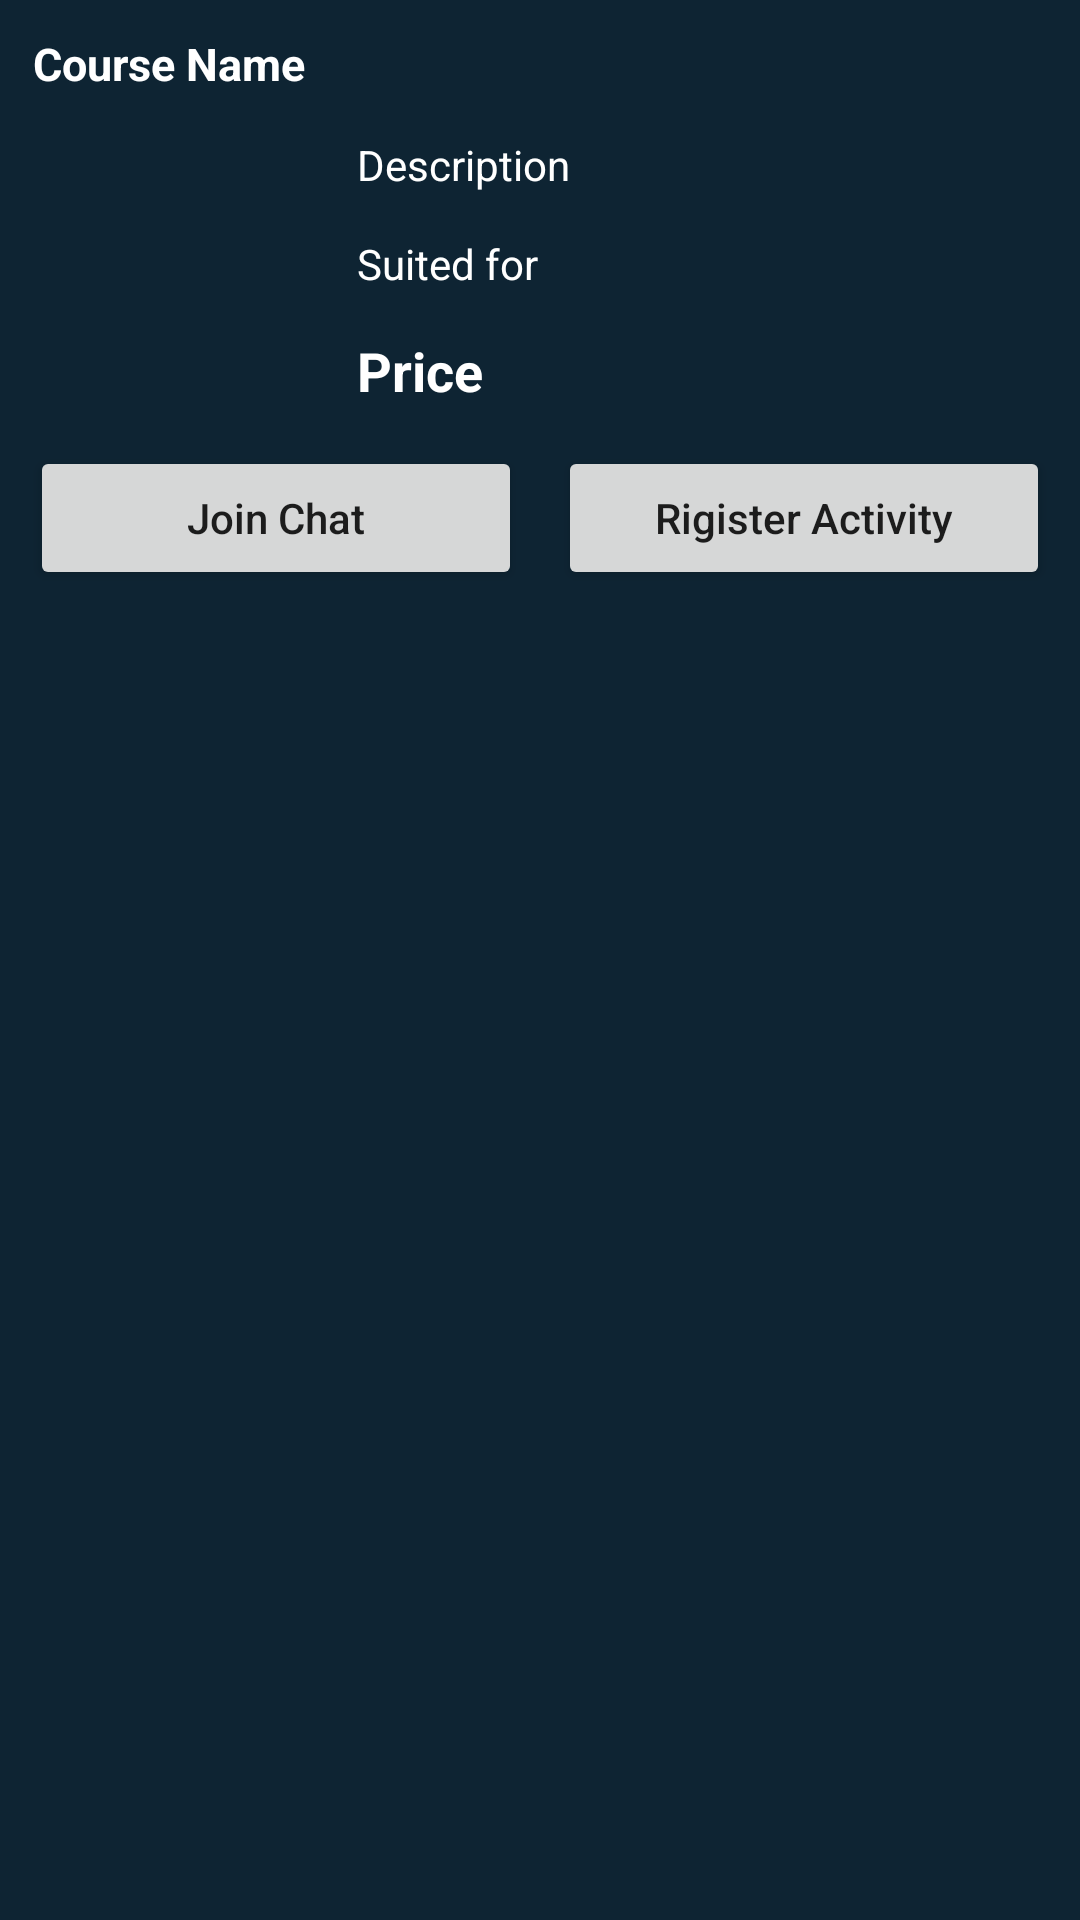

Layout XML and referenced resources for this Android screen:
<!-- AndroidManifest.xml: application theme Theme.NUMAD23SP_ZihaoLuo_ShiZhong_ZhenLiu_Project -->
<!-- res/layout/bottom_sheet_layout.xml -->
<?xml version="1.0" encoding="utf-8"?>
<RelativeLayout xmlns:android="http://schemas.android.com/apk/res/android"
    android:id="@+id/idRLBSheet"
    android:layout_width="match_parent"
    android:layout_height="wrap_content"
    android:background="@color/black_shade_1"
    android:padding="4dp">

    
    <TextView
        android:id="@+id/idTVCourseName"
        android:layout_width="match_parent"
        android:layout_height="wrap_content"
        android:layout_margin="3dp"
        android:padding="4dp"
        android:text="Course Name"
        android:textColor="@color/white"
        android:textSize="15sp"
        android:textStyle="bold" />

    

    <ImageView
        android:id="@+id/idIVCourse"
        android:layout_width="100dp"
        android:layout_height="100dp"
        android:layout_below="@id/idTVCourseName"
        android:layout_centerVertical="true"
        android:layout_marginStart="4dp"
        android:layout_marginTop="4dp"
        android:layout_marginEnd="4dp"
        android:layout_marginBottom="4dp"
        android:padding="4dp"
        android:src="@drawable/ic_launcher_background" />

    
    <TextView
        android:id="@+id/idTVCourseDesc"
        android:layout_width="match_parent"
        android:layout_height="wrap_content"
        android:layout_below="@id/idTVCourseName"
        android:layout_margin="4dp"
        android:layout_toEndOf="@id/idIVCourse"
        android:layout_toRightOf="@id/idIVCourse"
        android:padding="3dp"
        android:text="Description"
        android:textColor="@color/white" />

    
    <TextView
        android:id="@+id/idTVSuitedFor"
        android:layout_width="match_parent"
        android:layout_height="wrap_content"
        android:layout_below="@id/idTVCourseDesc"
        android:layout_margin="4dp"
        android:layout_toRightOf="@id/idIVCourse"
        android:padding="3dp"
        android:text="Suited for"
        android:textColor="@color/white" />

    
    <TextView
        android:id="@+id/idTVCoursePrice"
        android:layout_width="match_parent"
        android:layout_height="wrap_content"
        android:layout_below="@id/idTVSuitedFor"
        android:layout_margin="4dp"
        android:layout_toRightOf="@id/idIVCourse"
        android:padding="3dp"
        android:text="Price"
        android:textColor="@color/white"
        android:textSize="18sp"
        android:textStyle="bold" />


    <LinearLayout
        android:layout_width="match_parent"
        android:layout_height="wrap_content"
        android:layout_below="@id/idTVCoursePrice"
        android:orientation="horizontal"
        android:weightSum="2">

        
        <Button
            android:id="@+id/idBtnEditCourse"
            android:layout_width="0dp"
            android:layout_height="wrap_content"
            android:layout_margin="6dp"
            android:layout_weight="1"
            android:text="Join Chat"
            android:textAllCaps="false" />

        
        <Button
            android:id="@+id/idBtnVIewDetails"
            android:layout_width="0dp"
            android:layout_height="wrap_content"
            android:layout_margin="6dp"
            android:layout_weight="1"
            android:text="Rigister Activity"
            android:textAllCaps="false" />


    </LinearLayout>


</RelativeLayout>
<!-- resources referenced by this layout -->
<resources>
  <color name="black_shade_1">#0e2433</color>
  <color name="white">#FFFFFFFF</color>
  <style name="Theme.NUMAD23SP_ZihaoLuo_ShiZhong_ZhenLiu_Project" parent="Theme.MaterialComponents.DayNight.NoActionBar">
          
          <item name="colorPrimary">@color/colorAccent</item>
          <item name="colorPrimaryVariant">@color/teal_200</item>
          <item name="colorOnPrimary">@color/white</item>
          
          <item name="colorSecondary">@color/gray</item>
          <item name="colorSecondaryVariant">@color/teal_700</item>
          <item name="colorOnSecondary">@color/black</item>
          
          <item name="android:statusBarColor" tools:targetApi="l">?attr/colorPrimaryVariant</item>
          
      </style>
  <color name="colorAccent">#FF4081</color>
  <color name="teal_200">#FF03DAC5</color>
  <color name="gray">#424242</color>
  <color name="teal_700">#FF018786</color>
  <color name="black">#FF000000</color>
</resources>
